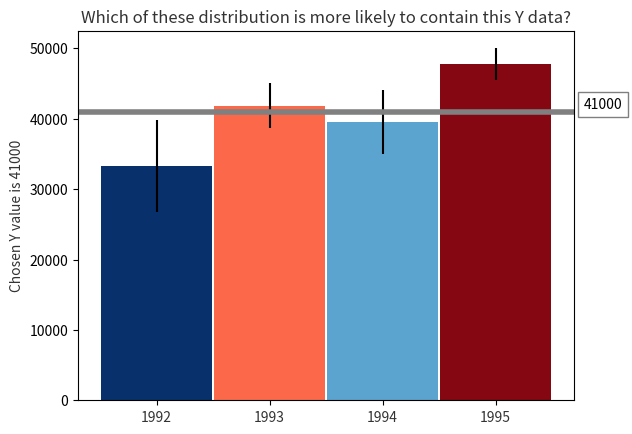

Reproduce this figure in Python.

# coding: utf-8

#User specified parameter: Y-value
Y = 41000

import pandas as pd
import numpy as np
import matplotlib.pyplot as plt
import matplotlib as mpl
from matplotlib import cm
import scipy.stats as ss


#Data
np.random.seed(12345)
df = pd.DataFrame([np.random.normal(32000,200000,3650), 
                   np.random.normal(43000,100000,3650), 
                   np.random.normal(43500,140000,3650), 
                   np.random.normal(48000,70000,3650)], 
                  index=[1992,1993,1994,1995])

#Bar plot with error bars (95% Confidence interval)
ci = 0.95
means = df.transpose().mean()
stds = df.transpose().std()
n = df.shape[1]
C = ss.t.ppf(1-((1-ci)/2), n-1)
std_error = stds/np.sqrt(n)
margin_of_error = std_error * C

#Colors of the bars according to Y value
nearest = 100
df_colors = pd.DataFrame()
df_colors['diff'] = nearest * ((Y - means)//nearest)
df_colors['sign'] = df_colors['diff'].abs()/df_colors['diff']

old_range = abs(df_colors['diff']).min(), abs(df_colors['diff']).max()
new_range = .5 , 1
df_colors['shade'] = df_colors['sign'] * np.interp(abs(df_colors['diff']), old_range, new_range)

df_colors['select'] = df_colors['shade'].apply(lambda x: 'white' if x==0 else cm.Blues(abs(x)) if x>0 else cm.Reds(abs(x)) )

#Bar plot
#bars = plt.bar(np.arange(len(df.index)), means, color=df_colors['select'],width=0.99, align='center', yerr=margin_of_error)


#Bar plot
fig = plt.figure()
bars = fig.add_subplot(1,1,1)
bars.bar(np.arange(len(df.index)), means, color=df_colors['select'],width=0.99, align='center', yerr=margin_of_error)

#Horizontal line at Y-value
plt.axhline(Y,color='grey', linewidth =4)
plt.text(1.02, 4.2e4, Y, va='center', ha="left", bbox=dict(facecolor="w",alpha=0.5),transform=bars.get_yaxis_transform())

#Style
plt.xticks(np.arange(len(df.index)), df.index, alpha=0.8,color='black')
plt.ylabel('Chosen Y value is {}'.format(Y), alpha=0.8)
plt.title('Which of these distribution is more likely to contain this Y data?', alpha=0.8)

#Legend colorscale oooooo
#cmap = mpl.colors.ListedColormap(['b', 'w', 'r'])
#cmap.set_over('0.25')
#cmap.set_under('0.75')
#bounds = [1, 3, 4, 6]
#norm = mpl.colors.BoundaryNorm(bounds, cmap.N)
#legend = mpl.colorbar.ColorbarBase(bars, cmap=cmap,
#                                norm=norm,
#                                boundaries=[0] + bounds + [13],
#                                extend='both',
#                                ticks=bounds,  # optional
#                                spacing='proportional',
#                                orientation='horizontal')
#legend.set_label('Discrete intervals, some other units')
#plt.colorbar()
#cax = bars.imshow(means, interpolation='nearest', cmap=Blues + Reds)
#cbar = fig.colorbar(df_colors['select'], ticks=[-1, 0, 1], orientation='horizontal')
#cbar.ax.set_xticklabels(['Low', 'Medium', 'High']) 

#plt.show()
fig.savefig('Assgnmt3_1.jpg')

## Additional snippets of code for harder options
#Interactive Y value
# class PointPicker(object):
#     def __init__(self, bars, clicklim=2):
#         self.fig=bars.figure
#         self.bars = bars
#         self.clicklim = clicklim
#         self.horizontal_line = bars.axhline(y=.5, color='y', alpha=0.5)
#         self.text = bars.text(0,0.5, "")
#         print self.horizontal_line
#         self.fig.canvas.mpl_connect('button_press_event', self.onclick)


#     def onclick(self, event):
#         if event.inaxes == self.bars:
#             x = event.xdata
#             y = event.ydata
#             xlim0, xlim1 = bars.get_xlim()
#             if x <= xlim0+(xlim1-xlim0)*self.clicklim:
#                 self.horizontal_line.set_ydata(y)
#                 self.text.set_text(str(y))
#                 self.text.set_position((xlim0, y))
#                 self.fig.canvas.draw()

# p = PointPicker(bars)

# #Update upon move
# def update(Y):
#     axline.set_ydata(Y)
#     for bar in bars:
#         bar.set_color(df_colors['select'])

# #update once before showing
# update(Y)

# def onMouseMove(event):
#     if event.inaxes == ax:
#         update(event.ydata)
#         fig.canvas.draw_idle()

# fig.canvas.mpl_connect('motion_notify_event', onMouseMove)
